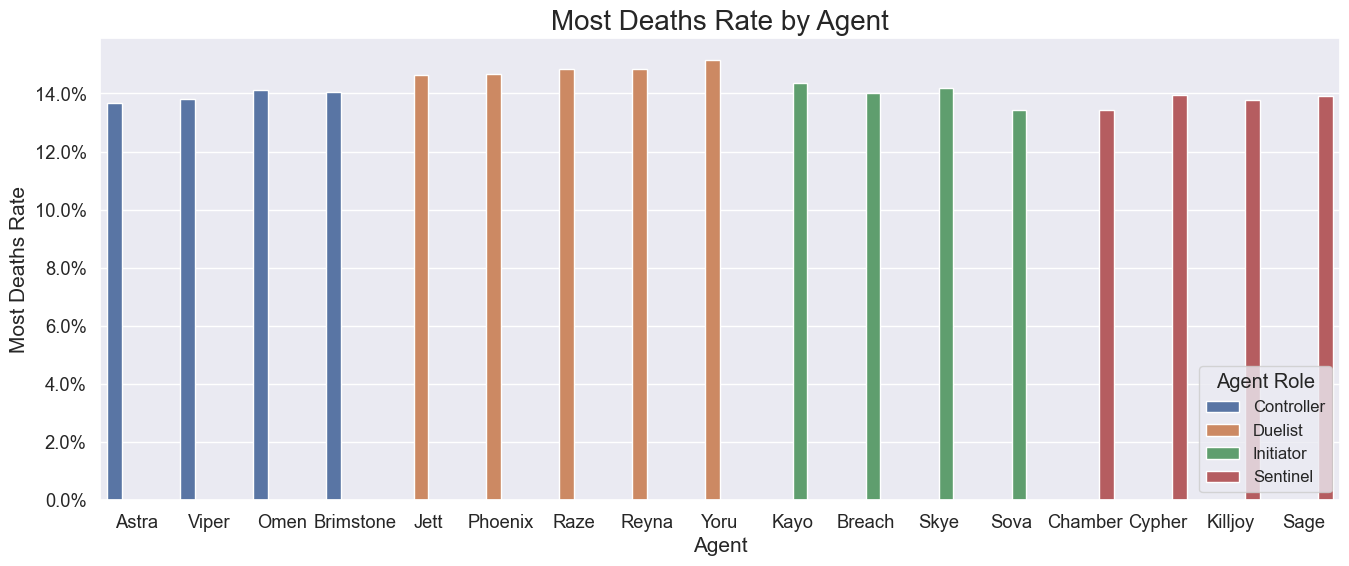

Source data for this figure (header and first rows):
Agent, AgentType, DeathsRate
Astra, Controllers, 0.1369
Breach, Initiators, 0.1402
Brimstone, Controllers, 0.1405
Chamber, Sentinels, 0.1345
Cypher, Sentinels, 0.1396
Jett, Duelists, 0.1463
Kayo, Initiators, 0.1435
Killjoy, Sentinels, 0.1377
Omen, Controllers, 0.1412
Phoenix, Duelists, 0.1467
Raze, Duelists, 0.1486
Reyna, Duelists, 0.1484
Sage, Sentinels, 0.1391
Skye, Initiators, 0.1419
Sova, Initiators, 0.1344
Viper, Controllers, 0.1381
Yoru, Duelists, 0.1514
